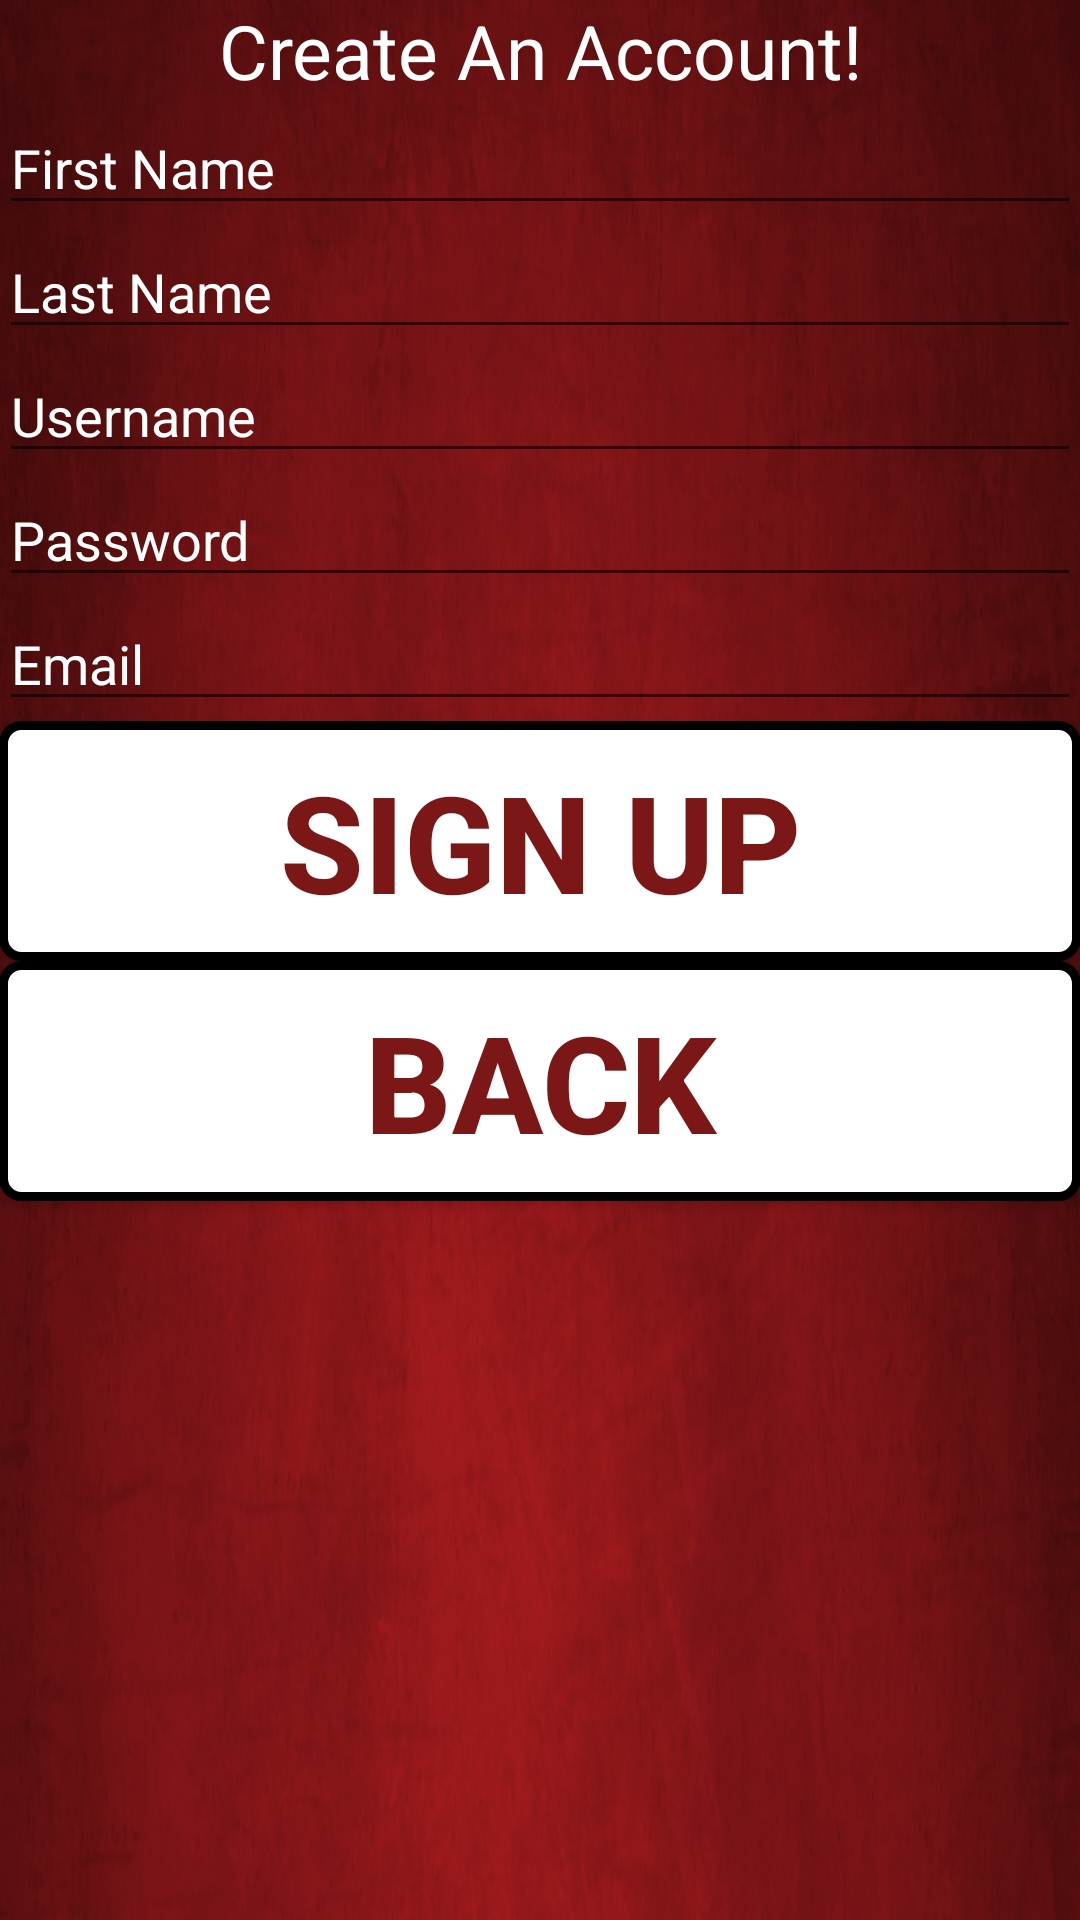

Layout XML and referenced resources for this Android screen:
<!-- AndroidManifest.xml: application theme AppTheme -->
<!-- res/layout/activity_account_creation.xml -->
<LinearLayout xmlns:android="http://schemas.android.com/apk/res/android"
    xmlns:tools="http://schemas.android.com/tools"
    android:layout_width="match_parent"
    android:layout_height="match_parent"
    android:orientation="horizontal"
    android:background="@drawable/background"
    android:paddingBottom="@dimen/activity_vertical_margin"
    android:paddingLeft="@dimen/activity_horizontal_margin"
    android:paddingRight="@dimen/activity_horizontal_margin"
    android:paddingTop="@dimen/activity_vertical_margin"
    tools:context=".AccountCreation" >

    <LinearLayout
        android:orientation="vertical"
        android:layout_height="fill_parent"
        android:layout_width="fill_parent"
        android:id = "@+id/game"
        android:layout_weight="0"
        >

        TextView
            android:id="@+id/textView1"
            android:layout_width="wrap_content"
            android:layout_height="58dp"
            android:layout_gravity="center_horizontal"
            android:layout_marginBottom="30dp"
            android:text="@string/logo"
            android:textColor="#ffffff"
            android:textSize="50sp" />

        <TextView
            android:id="@+id/accountCreationResponse"
            android:layout_width="match_parent"
            android:layout_height="wrap_content"
            android:gravity="center"
            android:text="@string/accountCreationHeader"
            android:textColor="#ffffff"
            android:textSize="25sp" />

        <EditText
            android:layout_width="match_parent"
            android:layout_height="wrap_content"
            android:hint="First Name"
            android:maxLength="40"
            android:textColor="#FFFFFF"
            android:textColorHint="#FFFFFF"
            android:id="@+id/newAccountFirstName"
            />
        <EditText
            android:layout_width="match_parent"
            android:layout_height="wrap_content"
            android:hint="Last Name"
            android:textColorHint="#FFFFFF"
            android:textColor="#FFFFFF"
            android:maxLength="40"
            android:id="@+id/newAccountLastName"
            />
        <EditText
            android:layout_width="match_parent"
            android:layout_height="wrap_content"
            android:hint="Username"
            android:maxLength="16"
            android:textColorHint="#FFFFFF"
            android:textColor="#FFFFFF"
            android:id="@+id/newAccountUsername"
            />
        <EditText
            android:layout_width="match_parent"
            android:layout_height="wrap_content"
            android:hint="Password"
            android:maxLength="16"
            android:textColorHint="#FFFFFF"
            android:textColor="#FFFFFF"
            android:id="@+id/newAccountPassword"
            />
        <EditText
            android:layout_width="match_parent"
            android:layout_height="wrap_content"
            android:hint="Email"
            android:maxLength="40"
            android:textColorHint="#FFFFFF"
            android:textColor="#FFFFFF"
            android:id="@+id/newAccountEmail"
            />
        <Button
            android:layout_width="match_parent"
            android:layout_height="wrap_content"
            android:text="Sign up"
            android:background="@drawable/gradientbutton"
            style="@style/button_text"
            android:textSize="45sp"
            android:onClick="signup"
            />
        <Button
            android:layout_width="match_parent"
            android:layout_height="wrap_content"
            android:text="Back"
            android:background="@drawable/gradientbutton"
            style="@style/button_text"
            android:textSize="45sp"
            android:onClick="back"
            />

    </LinearLayout>

    <LinearLayout
        android:orientation="vertical"
        android:layout_height="fill_parent"
        android:layout_width="fill_parent"
        android:background="@color/lightgrey"
        android:id = "@+id/options"
        android:layout_weight="1"
        >
        <TextView
            android:layout_width="match_parent"
            android:layout_height="0dp"
            android:layout_weight = ".5"/>
        <LinearLayout
            android:layout_width="match_parent"
            android:layout_height="0dp"
            android:layout_weight = ".2"
            android:orientation="horizontal">
            <TextView
                android:layout_width="0dp"
                android:layout_height="match_parent"
                android:layout_weight = "1"
                android:text = "Music"/>
            <ToggleButton
                android:layout_width="0dp"
                android:layout_height="match_parent"
                android:layout_weight="1"
                android:textOn="ON"
                android:textOff="OFF"
                android:id = "@+id/music"
                android:onClick = "musicToggleClicked"
                />
        </LinearLayout>
        <LinearLayout
            android:layout_width="match_parent"
            android:layout_height="0dp"
            android:layout_weight = ".2"
            android:orientation="horizontal">
            <TextView
                android:layout_width="0dp"
                android:layout_height="match_parent"
                android:layout_weight = "1"
                android:text = "Sound"/>
            <ToggleButton
                android:layout_width="0dp"
                android:layout_height="match_parent"
                android:layout_weight="1"
                android:textOn="ON"
                android:textOff="OFF"
                android:id = "@+id/sound"
                android:onClick = "soundToggleClicked"
                />
        </LinearLayout>
        <LinearLayout
            android:layout_width="match_parent"
            android:layout_height="0dp"
            android:layout_weight = ".2"
            android:orientation="horizontal">
            <TextView
                android:layout_width="0dp"
                android:layout_height="match_parent"
                android:layout_weight = "1"
                android:text = "Colorblind"/>
            <ToggleButton
                android:layout_width="0dp"
                android:layout_height="match_parent"
                android:layout_weight="1"
                android:textOn="ON"
                android:textOff="OFF"
                android:id = "@+id/colorblind"
                android:onClick = "colorblindToggleClicked"
                />
        </LinearLayout>
        <Spinner
            android:id="@+id/color_spinner"
            android:layout_width="match_parent"
            android:layout_height="0dp"
            android:layout_weight=".15"
            android:background="#FFFFFF" />
        <TextView
            android:layout_width="match_parent"
            android:layout_height="0dp"
            android:layout_weight = "1"/>


        <Button
            android:layout_width="wrap_content"
            android:layout_height="wrap_content"
            android:text="Back"
            android:onClick="optionsbackClicked"
            android:background="@android:drawable/btn_default"
            android:id="@+id/back"
            android:layout_weight=".1"
            android:layout_gravity="center_horizontal"/>
    </LinearLayout>

</LinearLayout>
<!-- resources referenced by this layout -->
<resources>
  <color name="lightgrey">#C0C0C0</color>
  <!-- drawable background: png bitmap (drawable-hdpi, 324752 bytes) -->
  <!-- drawable gradientbutton (drawable-hdpi) -->
  <?xml version="1.0" encoding="utf-8" ?>
  <selector xmlns:android="http://schemas.android.com/apk/res/android">
    <item android:state_pressed="true" >
      <shape>
        <solid
            android:color="#fcf8fb" />
        <stroke
            android:width="1dp"
            android:color="#FFFFFF" />
        <corners
            android:radius="6dp" />
        <padding
            android:left="10dp"
            android:top="10dp"
            android:right="10dp"
            android:bottom="10dp" />
      </shape>
    </item>
    <item>
      <shape>
        <gradient
            android:startColor="#FFFFFF"
            android:endColor="#FFFFFF"
            android:angle="270" />
        <stroke
            android:width="3dp"
            android:color="#000000" />
        <corners
            android:radius="6dp" />
        <padding
            android:left="10dp"
            android:top="10dp"
            android:right="10dp"
            android:bottom="10dp" />
      </shape>
    </item>
  </selector>
  <string name="accountCreationHeader">Create An Account!</string>
  <string name="logo">LHU BRAIN</string>
  <style name="button_text">
          <item name="android:layout_width">fill_parent</item>
          <item name="android:layout_height">wrap_content</item>
          <item name="android:textColor">#7B1716</item>
          <item name="android:gravity">center</item>
          <item name="android:layout_margin">0dp</item>
          <item name="android:textSize">30dp</item>
          <item name="android:textStyle">bold</item>
          <item name="android:shadowColor">#000000</item>
          <item name="android:shadowDx">1</item>
          <item name="android:shadowDy">1</item>
          <item name="android:shadowRadius">0</item>
      </style>
  <style name="AppTheme" parent="Theme.AppCompat.Light.DarkActionBar">
          
      </style>
</resources>
